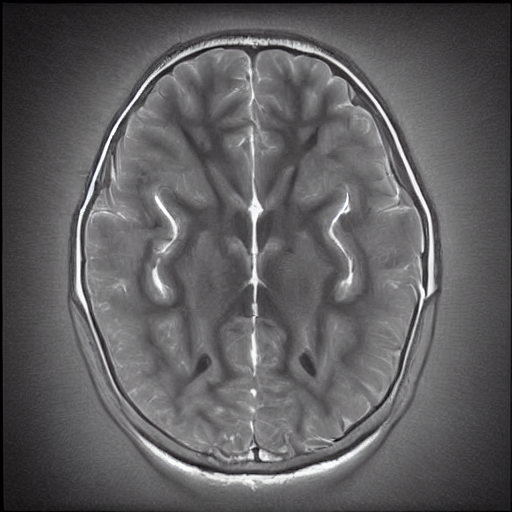
Generation parameters embedded in this image by AUTOMATIC1111 Stable Diffusion web UI or a fork of it (Forge, ...) (PNG 'parameters' text chunk):
normal brain x ray   <lora:BrainXray_v1.2-000080:1>
Steps: 20, Sampler: DPM++ 2M Karras, CFG scale: 7, Seed: 236567434, Size: 512x512, Model hash: 6ce0161689, Model: v1-5-pruned-emaonly, Lora hashes: "BrainXray_v1.2-000080: 79540829f889", Version: v1.6.0